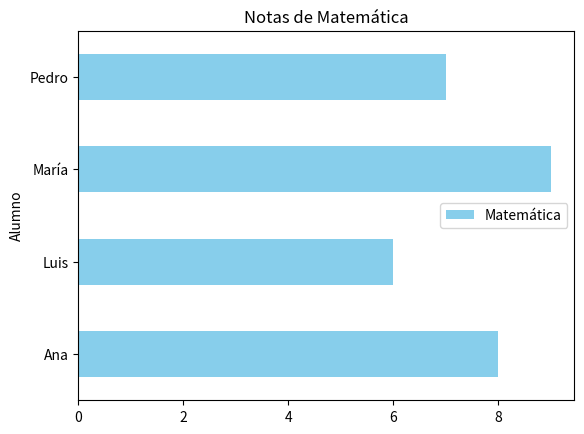

Write Python code to recreate this figure.

import pandas as pd
import matplotlib.pyplot as plt
data = {
"Alumno": ["Ana", "Luis", "María", "Pedro"],
"Matemática": [8, 6, 9, 7],
"Lengua": [7, 5, 8, 6]
}
df = pd.DataFrame(data)
df.plot(x="Alumno", y="Matemática", kind="barh", color="skyblue")
plt.title("Notas de Matemática")
plt.show()
